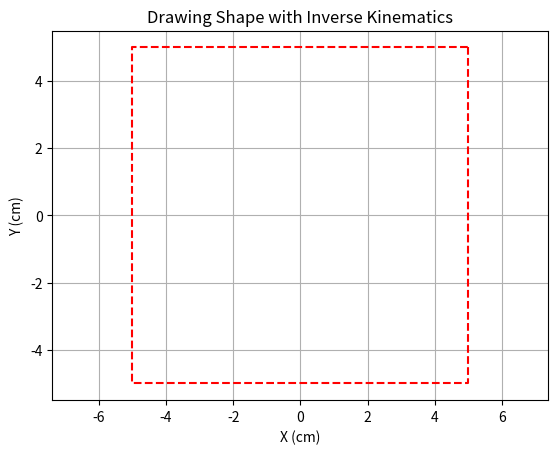

Recreate this plot in Python. (Note: this script raises an exception after producing the figure.)
import numpy as np
import matplotlib.pyplot as plt
from math import cos, sin, acos, atan2, sqrt, pi

# Define link lengths and joint limits
L1 = 8.75  # Length of the first link
L2 = 10.5  # Length of the second link

# Joint angle limits in degrees
JOINT1_LIMITS = (-90, 90)  # Limits for joint 1
JOINT2_LIMITS = (-90, 90)  # Limits for joint 2

# Convert degrees to radians
JOINT1_LIMITS_RAD = np.radians(JOINT1_LIMITS)
JOINT2_LIMITS_RAD = np.radians(JOINT2_LIMITS)

# Function to calculate forward kinematics
def forward_kinematics(theta1, theta2):
    x = L1 * cos(theta1) + L2 * cos(theta1 + theta2)
    y = L1 * sin(theta1) + L2 * sin(theta1 + theta2)
    return x, y

# Function to calculate inverse kinematics
def inverse_kinematics(x, y):
    r = sqrt(x**2 + y**2)
    if r > L1 + L2 or r < abs(L1 - L2):
        return None  # Point is out of reach

    cos_theta2 = (x**2 + y**2 - L1**2 - L2**2) / (2 * L1 * L2)
    theta2 = acos(np.clip(cos_theta2, -1.0, 1.0))
    theta1 = atan2(y, x) - atan2(L2 * sin(theta2), L1 + L2 * cos(theta2))

    return theta1, theta2

# Generate the shape (e.g., square in the shape of "0")
def generate_shape():
    shape = [
        (5, 5), (5, -5), (-5, -5), (-5, 5), (5, 5)  # Coordinates for a square
    ]
    return shape

shape_coords = generate_shape()

# Compute the joint angles for the shape and validate reachability
joint_angles = []
drawable_coords = []
for x, y in shape_coords:
    angles = inverse_kinematics(x, y)
    if angles is not None:
        theta1, theta2 = angles
        if (JOINT1_LIMITS_RAD[0] <= theta1 <= JOINT1_LIMITS_RAD[1] and
            JOINT2_LIMITS_RAD[0] <= theta2 <= JOINT2_LIMITS_RAD[1]):
            joint_angles.append(angles)
            drawable_coords.append((x, y))

# Reconstruct the shape using forward kinematics
fk_coords = [forward_kinematics(theta1, theta2) for theta1, theta2 in joint_angles]

# Plot the results
fig, ax = plt.subplots()
plt.title("Drawing Shape with Inverse Kinematics")
plt.xlabel("X (cm)")
plt.ylabel("Y (cm)")
plt.axis('equal')
plt.grid(True)

# Plot the desired shape
shape_x, shape_y = zip(*shape_coords)
ax.plot(shape_x, shape_y, 'r--', label="Desired Shape")

# Plot the reconstructed shape
fk_x, fk_y = zip(*fk_coords)
ax.plot(fk_x, fk_y, 'b-', label="Reconstructed Shape")

# Plot the robot's arm positions for each point
for (theta1, theta2) in joint_angles:
    x1, y1 = L1 * cos(theta1), L1 * sin(theta1)
    x2, y2 = forward_kinematics(theta1, theta2)
    ax.plot([0, x1], [0, y1], 'g-', lw=2)
    ax.plot([x1, x2], [y1, y2], 'm-', lw=2)

# Add legend
plt.legend()
plt.show()
